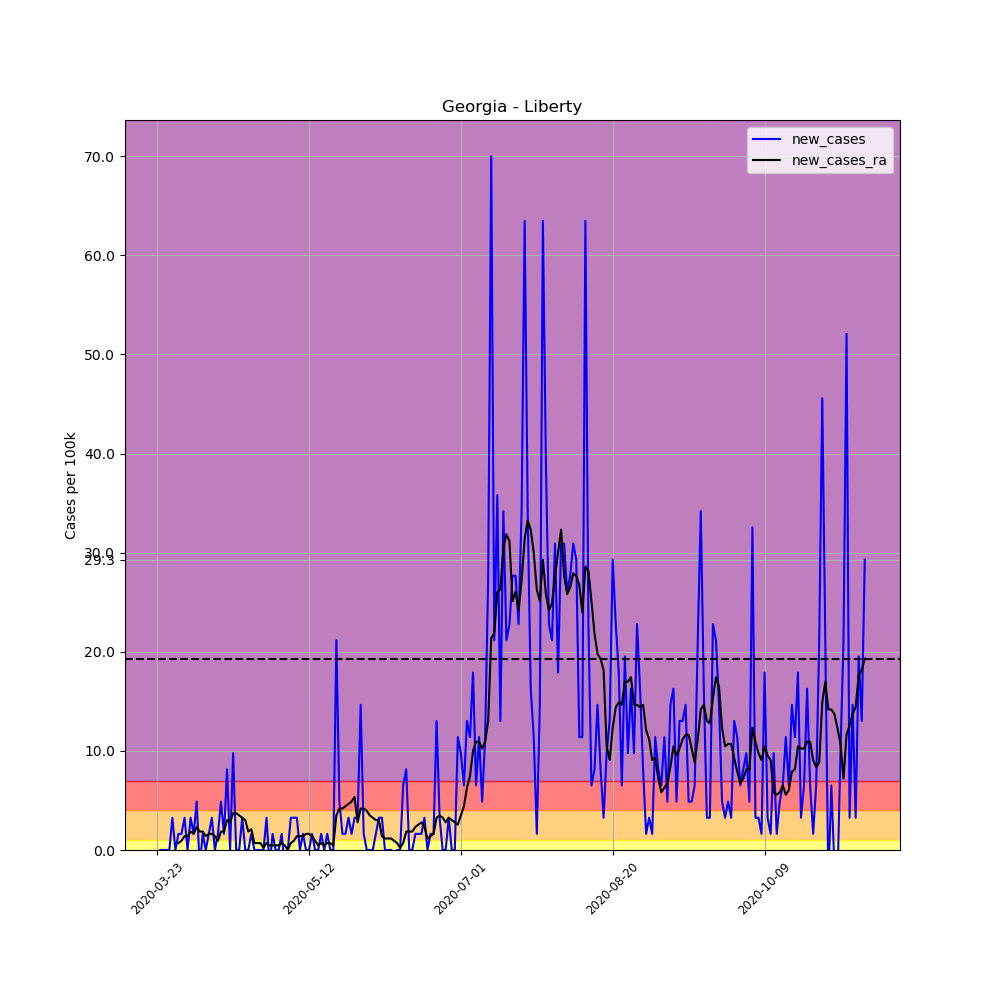

Values plotted in this chart, from the file beside it:
, date, county, state, fips, cases, deaths, COUNTY, STNAME, CTYNAME, POPESTIMATE2019, per_100k, per_100k_ra, new_cases, new_cases_ra
272065, 2020-03-23, Liberty, Georgia, 13179, 1, 0, 179, Georgia, Liberty, 61435, 1.628, , , 
272066, 2020-03-24, Liberty, Georgia, 13179, 1, 0, 179, Georgia, Liberty, 61435, 1.628, , 0.0, 
272067, 2020-03-25, Liberty, Georgia, 13179, 1, 0, 179, Georgia, Liberty, 61435, 1.628, , 0.0, 
272068, 2020-03-26, Liberty, Georgia, 13179, 1, 0, 179, Georgia, Liberty, 61435, 1.628, , 0.0, 
272069, 2020-03-27, Liberty, Georgia, 13179, 1, 0, 179, Georgia, Liberty, 61435, 1.628, , 0.0, 
272070, 2020-03-28, Liberty, Georgia, 13179, 3, 0, 179, Georgia, Liberty, 61435, 4.883, , 3.255, 
272071, 2020-03-29, Liberty, Georgia, 13179, 3, 0, 179, Georgia, Liberty, 61435, 4.883, 2.558, 0.0, 
272072, 2020-03-30, Liberty, Georgia, 13179, 4, 0, 179, Georgia, Liberty, 61435, 6.511, 3.255, 1.628, 0.6976
272073, 2020-03-31, Liberty, Georgia, 13179, 5, 0, 179, Georgia, Liberty, 61435, 8.139, 4.186, 1.628, 0.9301
272074, 2020-04-01, Liberty, Georgia, 13179, 7, 0, 179, Georgia, Liberty, 61435, 11.39, 5.581, 3.255, 1.395
272075, 2020-04-02, Liberty, Georgia, 13179, 7, 0, 179, Georgia, Liberty, 61435, 11.39, 6.976, 0.0, 1.395
272076, 2020-04-03, Liberty, Georgia, 13179, 9, 0, 179, Georgia, Liberty, 61435, 14.65, 8.836, 3.255, 1.86
272077, 2020-04-04, Liberty, Georgia, 13179, 10, 0, 179, Georgia, Liberty, 61435, 16.28, 10.46, 1.628, 1.628
272078, 2020-04-05, Liberty, Georgia, 13179, 13, 0, 179, Georgia, Liberty, 61435, 21.16, 12.79, 4.883, 2.325
272079, 2020-04-06, Liberty, Georgia, 13179, 12, 0, 179, Georgia, Liberty, 61435, 19.53, 14.65, -1.628, 1.86
272080, 2020-04-07, Liberty, Georgia, 13179, 13, 0, 179, Georgia, Liberty, 61435, 21.16, 16.51, 1.628, 1.86
272081, 2020-04-08, Liberty, Georgia, 13179, 13, 0, 179, Georgia, Liberty, 61435, 21.16, 17.91, 0.0, 1.395
272082, 2020-04-09, Liberty, Georgia, 13179, 14, 0, 179, Georgia, Liberty, 61435, 22.79, 19.53, 1.628, 1.628
272083, 2020-04-10, Liberty, Georgia, 13179, 16, 0, 179, Georgia, Liberty, 61435, 26.04, 21.16, 3.255, 1.628
272084, 2020-04-11, Liberty, Georgia, 13179, 16, 0, 179, Georgia, Liberty, 61435, 26.04, 22.56, 0.0, 1.395
272085, 2020-04-12, Liberty, Georgia, 13179, 17, 0, 179, Georgia, Liberty, 61435, 27.67, 23.49, 1.628, 0.9301
272086, 2020-04-13, Liberty, Georgia, 13179, 20, 0, 179, Georgia, Liberty, 61435, 32.55, 25.35, 4.883, 1.86
272087, 2020-04-14, Liberty, Georgia, 13179, 21, 0, 179, Georgia, Liberty, 61435, 34.18, 27.21, 1.628, 1.86
272088, 2020-04-15, Liberty, Georgia, 13179, 26, 0, 179, Georgia, Liberty, 61435, 42.32, 30.23, 8.139, 3.023
272089, 2020-04-16, Liberty, Georgia, 13179, 26, 0, 179, Georgia, Liberty, 61435, 42.32, 33.02, 0.0, 2.79
272090, 2020-04-17, Liberty, Georgia, 13179, 32, 0, 179, Georgia, Liberty, 61435, 52.09, 36.74, 9.766, 3.721
272091, 2020-04-18, Liberty, Georgia, 13179, 32, 0, 179, Georgia, Liberty, 61435, 52.09, 40.46, 0.0, 3.721
272092, 2020-04-19, Liberty, Georgia, 13179, 32, 0, 179, Georgia, Liberty, 61435, 52.09, 43.95, 0.0, 3.488
272093, 2020-04-20, Liberty, Georgia, 13179, 34, 0, 179, Georgia, Liberty, 61435, 55.34, 47.2, 3.255, 3.255
272094, 2020-04-21, Liberty, Georgia, 13179, 34, 0, 179, Georgia, Liberty, 61435, 55.34, 50.23, 0.0, 3.023
272095, 2020-04-22, Liberty, Georgia, 13179, 34, 0, 179, Georgia, Liberty, 61435, 55.34, 52.09, 0.0, 1.86
272096, 2020-04-23, Liberty, Georgia, 13179, 35, 0, 179, Georgia, Liberty, 61435, 56.97, 54.18, 1.628, 2.093
272097, 2020-04-24, Liberty, Georgia, 13179, 35, 0, 179, Georgia, Liberty, 61435, 56.97, 54.88, 0.0, 0.6976
272098, 2020-04-25, Liberty, Georgia, 13179, 35, 0, 179, Georgia, Liberty, 61435, 56.97, 55.58, 0.0, 0.6976
272099, 2020-04-26, Liberty, Georgia, 13179, 35, 0, 179, Georgia, Liberty, 61435, 56.97, 56.27, 0.0, 0.6976
272100, 2020-04-27, Liberty, Georgia, 13179, 35, 0, 179, Georgia, Liberty, 61435, 56.97, 56.51, 0.0, 0.2325
272101, 2020-04-28, Liberty, Georgia, 13179, 37, 0, 179, Georgia, Liberty, 61435, 60.23, 57.2, 3.255, 0.6976
272102, 2020-04-29, Liberty, Georgia, 13179, 36, 0, 179, Georgia, Liberty, 61435, 58.6, 57.67, -1.628, 0.4651
272103, 2020-04-30, Liberty, Georgia, 13179, 37, 0, 179, Georgia, Liberty, 61435, 60.23, 58.13, 1.628, 0.4651
272104, 2020-05-01, Liberty, Georgia, 13179, 37, 0, 179, Georgia, Liberty, 61435, 60.23, 58.6, 0.0, 0.4651
272105, 2020-05-02, Liberty, Georgia, 13179, 37, 0, 179, Georgia, Liberty, 61435, 60.23, 59.06, 0.0, 0.4651
272106, 2020-05-03, Liberty, Georgia, 13179, 38, 0, 179, Georgia, Liberty, 61435, 61.85, 59.76, 1.628, 0.6976
272107, 2020-05-04, Liberty, Georgia, 13179, 37, 0, 179, Georgia, Liberty, 61435, 60.23, 60.23, -1.628, 0.4651
272108, 2020-05-05, Liberty, Georgia, 13179, 37, 0, 179, Georgia, Liberty, 61435, 60.23, 60.23, 0.0, -5.075305255429287e-16
272109, 2020-05-06, Liberty, Georgia, 13179, 39, 0, 179, Georgia, Liberty, 61435, 63.48, 60.92, 3.255, 0.6976
272110, 2020-05-07, Liberty, Georgia, 13179, 41, 0, 179, Georgia, Liberty, 61435, 66.74, 61.85, 3.255, 0.9301
272111, 2020-05-08, Liberty, Georgia, 13179, 43, 0, 179, Georgia, Liberty, 61435, 69.99, 63.25, 3.255, 1.395
272112, 2020-05-09, Liberty, Georgia, 13179, 43, 0, 179, Georgia, Liberty, 61435, 69.99, 64.64, 0.0, 1.395
272113, 2020-05-10, Liberty, Georgia, 13179, 44, 0, 179, Georgia, Liberty, 61435, 71.62, 66.04, 1.628, 1.395
272114, 2020-05-11, Liberty, Georgia, 13179, 44, 0, 179, Georgia, Liberty, 61435, 71.62, 67.67, 0.0, 1.628
272115, 2020-05-12, Liberty, Georgia, 13179, 44, 0, 179, Georgia, Liberty, 61435, 71.62, 69.3, 0.0, 1.628
272116, 2020-05-13, Liberty, Georgia, 13179, 45, 0, 179, Georgia, Liberty, 61435, 73.25, 70.69, 1.628, 1.395
272117, 2020-05-14, Liberty, Georgia, 13179, 45, 0, 179, Georgia, Liberty, 61435, 73.25, 71.62, 0.0, 0.9301
272118, 2020-05-15, Liberty, Georgia, 13179, 45, 0, 179, Georgia, Liberty, 61435, 73.25, 72.09, 0.0, 0.4651
272119, 2020-05-16, Liberty, Georgia, 13179, 46, 0, 179, Georgia, Liberty, 61435, 74.88, 72.78, 1.628, 0.6976
272120, 2020-05-17, Liberty, Georgia, 13179, 46, 0, 179, Georgia, Liberty, 61435, 74.88, 73.25, 0.0, 0.4651
272121, 2020-05-18, Liberty, Georgia, 13179, 47, 0, 179, Georgia, Liberty, 61435, 76.5, 73.95, 1.628, 0.6976
272122, 2020-05-19, Liberty, Georgia, 13179, 47, 0, 179, Georgia, Liberty, 61435, 76.5, 74.64, 0.0, 0.6976
272123, 2020-05-20, Liberty, Georgia, 13179, 47, 0, 179, Georgia, Liberty, 61435, 76.5, 75.11, 0.0, 0.4651
272124, 2020-05-21, Liberty, Georgia, 13179, 60, 0, 179, Georgia, Liberty, 61435, 97.66, 78.6, 21.16, 3.488
... 174 more rows
